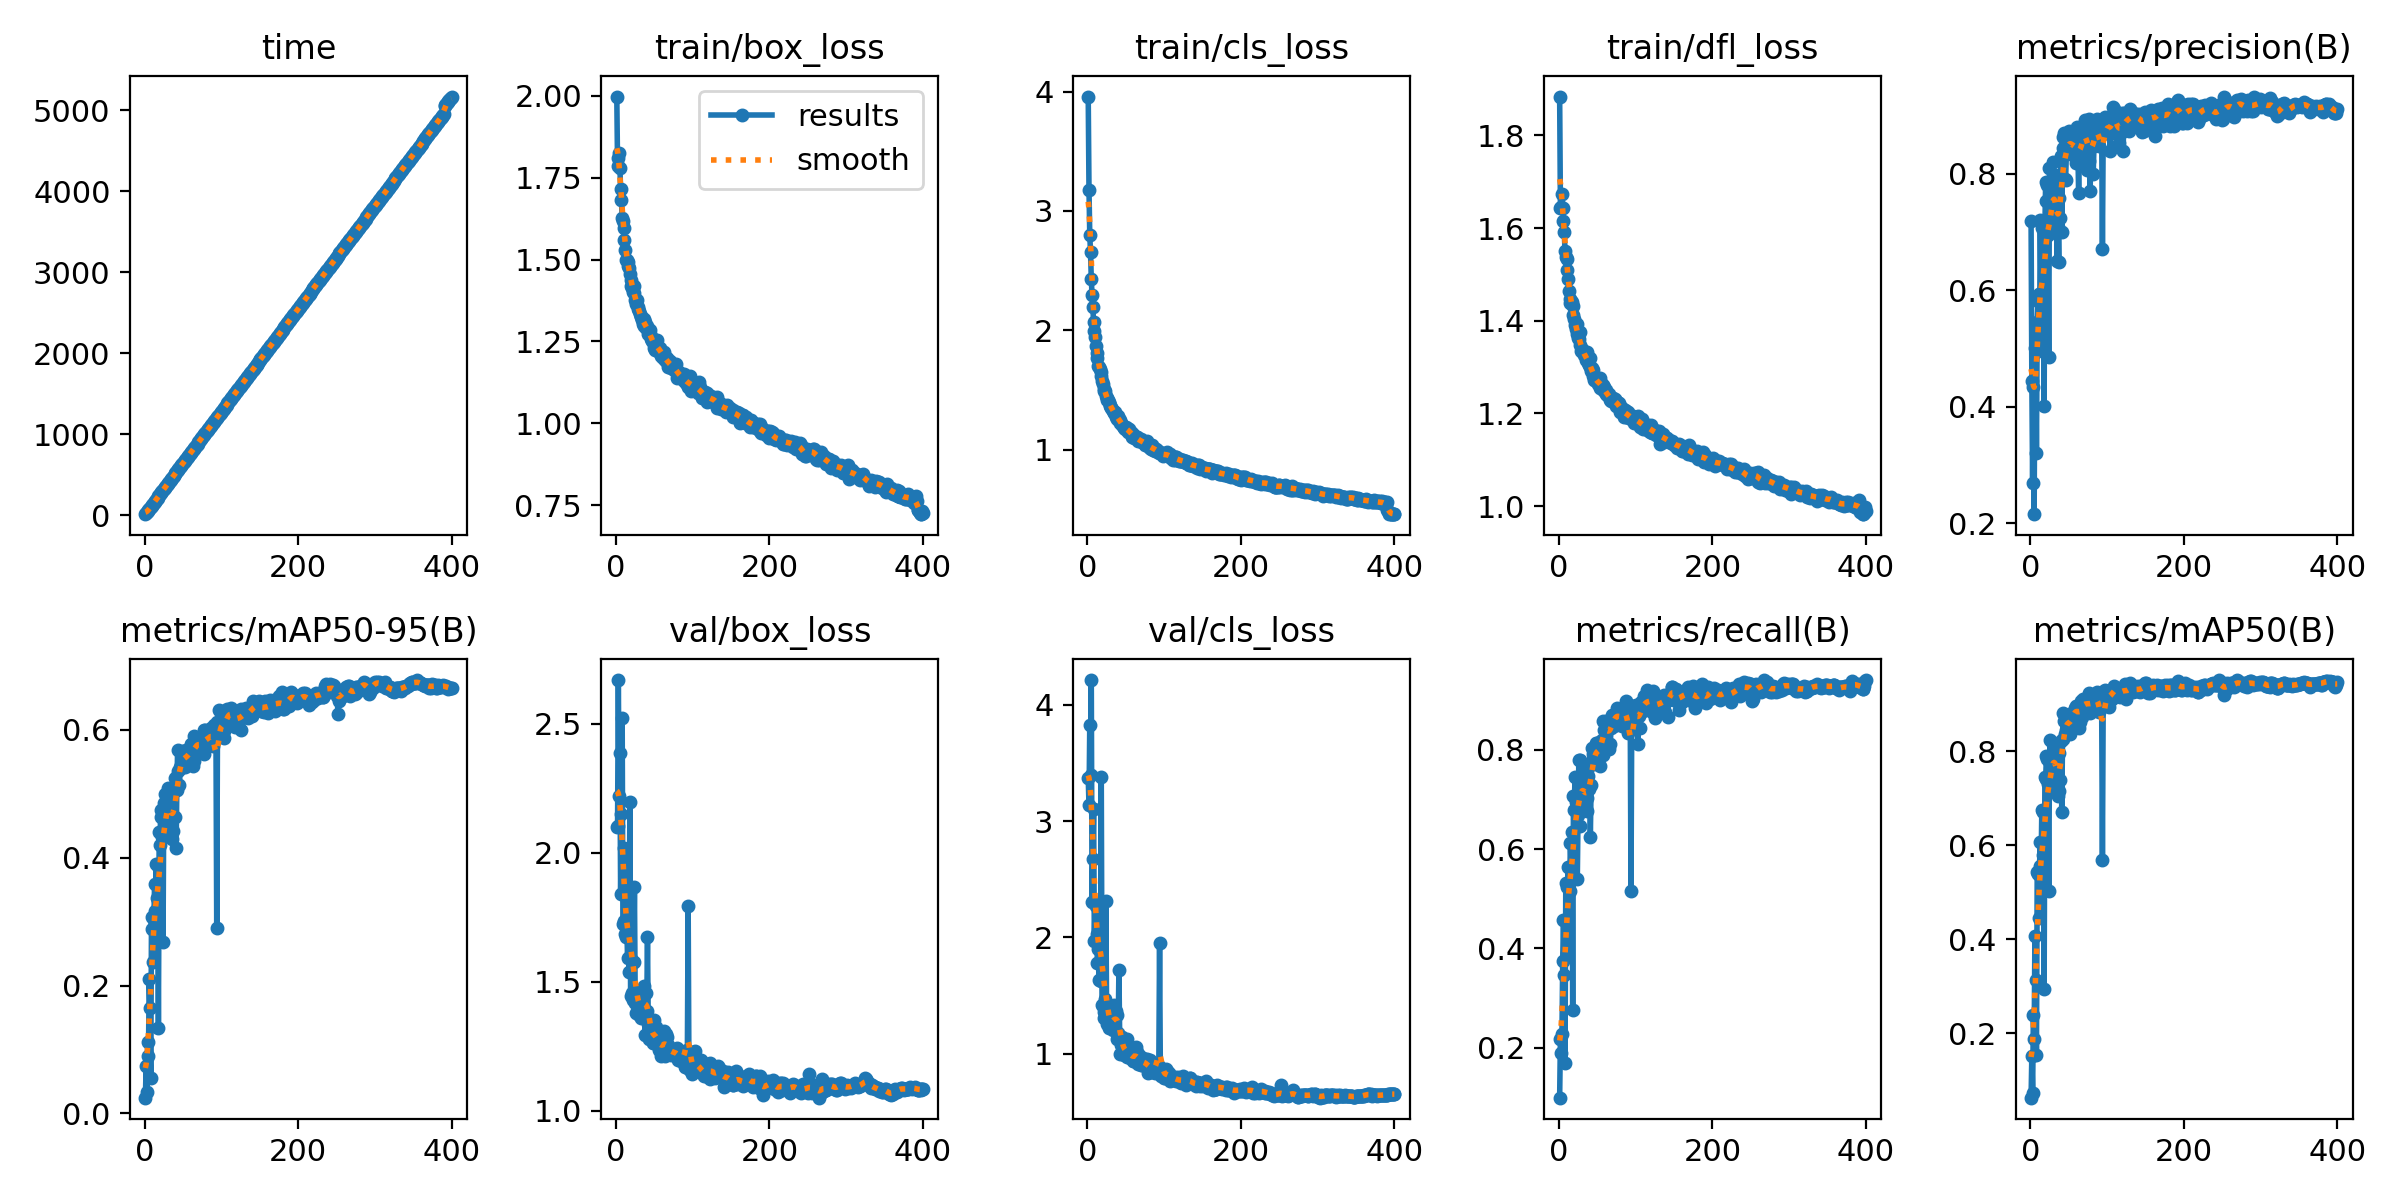

Data behind this chart, as committed beside it:
epoch, time, train/box_loss, train/cls_loss, train/dfl_loss, metrics/precision(B), metrics/recall(B), metrics/mAP50(B), metrics/mAP50-95(B), val/box_loss, val/cls_loss, val/dfl_loss, lr/pg0, lr/pg1, lr/pg2
1, 14.29, 1.998, 3.959, 1.884, 0.7184, 0.09916, 0.06271, 0.02451, 2.099, 3.368, 1.859, 0.003304, 0.003304, 0.003304
2, 27.34, 1.785, 3.179, 1.644, 0.4445, 0.2182, 0.1519, 0.07416, 2.105, 3.14, 1.97, 0.00662, 0.00662, 0.00662
3, 40.35, 1.809, 2.799, 1.646, 0.2697, 0.1892, 0.07274, 0.0337, 2.67, 3.828, 2.672, 0.009921, 0.009921, 0.009921
4, 53.18, 1.825, 2.654, 1.674, 0.4333, 0.227, 0.2388, 0.1109, 2.22, 3.392, 2.245, 0.009926, 0.009926, 0.009926
5, 65.8, 1.78, 2.427, 1.644, 0.2154, 0.3749, 0.1872, 0.08939, 2.387, 4.211, 2.351, 0.009901, 0.009901, 0.009901
6, 78.34, 1.715, 2.294, 1.616, 0.5013, 0.4565, 0.4064, 0.2098, 1.838, 2.301, 1.768, 0.009876, 0.009876, 0.009876
7, 90.81, 1.683, 2.191, 1.591, 0.4946, 0.3467, 0.3124, 0.1653, 2.15, 2.674, 2.092, 0.009851, 0.009851, 0.009851
8, 103.4, 1.628, 2.066, 1.551, 0.3212, 0.1684, 0.1537, 0.05478, 2.522, 3.105, 2.563, 0.009827, 0.009827, 0.009827
9, 116.1, 1.618, 1.997, 1.537, 0.5455, 0.5312, 0.5419, 0.308, 1.725, 1.971, 1.689, 0.009802, 0.009802, 0.009802
10, 128.8, 1.597, 1.942, 1.534, 0.5812, 0.5243, 0.538, 0.2885, 1.737, 2.298, 1.683, 0.009777, 0.009777, 0.009777
11, 141.9, 1.561, 1.871, 1.51, 0.5937, 0.3898, 0.4455, 0.237, 2.02, 2.273, 1.929, 0.009753, 0.009753, 0.009753
12, 154.8, 1.53, 1.805, 1.489, 0.5014, 0.5634, 0.5556, 0.3023, 1.685, 2.03, 1.717, 0.009728, 0.009728, 0.009728
13, 167.8, 1.499, 1.766, 1.463, 0.7203, 0.5312, 0.6076, 0.3591, 1.673, 1.781, 1.599, 0.009703, 0.009703, 0.009703
14, 180.8, 1.499, 1.698, 1.448, 0.5959, 0.5165, 0.553, 0.3159, 1.722, 1.904, 1.692, 0.009678, 0.009678, 0.009678
15, 193.6, 1.494, 1.692, 1.439, 0.7074, 0.6128, 0.6746, 0.3896, 1.592, 1.632, 1.578, 0.009654, 0.009654, 0.009654
16, 206.6, 1.479, 1.675, 1.442, 0.5972, 0.5612, 0.5781, 0.3372, 1.677, 1.776, 1.674, 0.009629, 0.009629, 0.009629
17, 219.5, 1.473, 1.646, 1.44, 0.5692, 0.6343, 0.6705, 0.3863, 1.537, 1.625, 1.512, 0.009604, 0.009604, 0.009604
18, 232.6, 1.458, 1.617, 1.432, 0.4017, 0.2755, 0.2945, 0.1342, 2.199, 3.377, 2.223, 0.009579, 0.009579, 0.009579
19, 245.8, 1.439, 1.575, 1.412, 0.7074, 0.7074, 0.7448, 0.4398, 1.445, 1.418, 1.408, 0.009555, 0.009555, 0.009555
20, 258.8, 1.42, 1.546, 1.404, 0.7865, 0.6783, 0.7403, 0.4196, 1.589, 1.411, 1.507, 0.00953, 0.00953, 0.00953
21, 272.3, 1.413, 1.511, 1.391, 0.7541, 0.7452, 0.7887, 0.4752, 1.455, 1.364, 1.41, 0.009505, 0.009505, 0.009505
22, 285.4, 1.401, 1.494, 1.381, 0.7816, 0.6958, 0.7839, 0.464, 1.431, 1.312, 1.426, 0.00948, 0.00948, 0.00948
23, 298.6, 1.419, 1.487, 1.392, 0.6946, 0.698, 0.7311, 0.4332, 1.577, 1.472, 1.546, 0.009456, 0.009456, 0.009456
24, 311.6, 1.398, 1.45, 1.372, 0.4847, 0.5403, 0.5026, 0.2677, 1.865, 2.312, 1.828, 0.009431, 0.009431, 0.009431
25, 324.6, 1.377, 1.432, 1.363, 0.8101, 0.6693, 0.7787, 0.4864, 1.418, 1.303, 1.392, 0.009406, 0.009406, 0.009406
26, 337.6, 1.365, 1.411, 1.361, 0.7721, 0.7795, 0.8246, 0.4995, 1.378, 1.26, 1.37, 0.009381, 0.009381, 0.009381
27, 350.5, 1.376, 1.418, 1.375, 0.705, 0.647, 0.7216, 0.4413, 1.459, 1.332, 1.467, 0.009357, 0.009357, 0.009357
28, 363.4, 1.356, 1.398, 1.348, 0.718, 0.7794, 0.7905, 0.4741, 1.39, 1.222, 1.41, 0.009332, 0.009332, 0.009332
29, 376.1, 1.349, 1.369, 1.336, 0.7349, 0.7164, 0.7432, 0.4515, 1.419, 1.27, 1.42, 0.009307, 0.009307, 0.009307
30, 389, 1.343, 1.367, 1.339, 0.8197, 0.693, 0.815, 0.5086, 1.372, 1.233, 1.378, 0.009282, 0.009282, 0.009282
31, 401.6, 1.333, 1.348, 1.333, 0.7857, 0.7583, 0.8048, 0.4893, 1.428, 1.24, 1.431, 0.009258, 0.009258, 0.009258
32, 414.3, 1.325, 1.341, 1.334, 0.7837, 0.7124, 0.79, 0.4845, 1.41, 1.238, 1.428, 0.009233, 0.009233, 0.009233
33, 427.1, 1.326, 1.327, 1.327, 0.7976, 0.7361, 0.8009, 0.5064, 1.359, 1.205, 1.345, 0.009208, 0.009208, 0.009208
34, 439.9, 1.315, 1.318, 1.325, 0.743, 0.6864, 0.7533, 0.4699, 1.463, 1.423, 1.482, 0.009183, 0.009183, 0.009183
35, 452.6, 1.304, 1.31, 1.315, 0.651, 0.7213, 0.7448, 0.4471, 1.397, 1.278, 1.387, 0.009158, 0.009158, 0.009158
36, 465.2, 1.317, 1.311, 1.333, 0.7083, 0.6768, 0.7044, 0.4295, 1.483, 1.373, 1.5, 0.009134, 0.009134, 0.009134
37, 478.1, 1.298, 1.274, 1.315, 0.6478, 0.7027, 0.7145, 0.4416, 1.391, 1.367, 1.409, 0.009109, 0.009109, 0.009109
38, 491.1, 1.309, 1.284, 1.308, 0.7589, 0.7466, 0.7953, 0.5049, 1.294, 1.124, 1.311, 0.009084, 0.009084, 0.009084
39, 504.1, 1.292, 1.256, 1.305, 0.7243, 0.7212, 0.7394, 0.4642, 1.455, 1.335, 1.466, 0.009059, 0.009059, 0.009059
40, 516.8, 1.298, 1.279, 1.32, 0.8304, 0.7689, 0.8223, 0.5245, 1.384, 1.179, 1.369, 0.009035, 0.009035, 0.009035
41, 529.9, 1.291, 1.253, 1.301, 0.6995, 0.6254, 0.6715, 0.4152, 1.672, 1.724, 1.646, 0.00901, 0.00901, 0.00901
42, 542.7, 1.274, 1.225, 1.292, 0.8436, 0.7284, 0.8266, 0.5061, 1.336, 1.143, 1.334, 0.008985, 0.008985, 0.008985
43, 555.3, 1.279, 1.243, 1.298, 0.8632, 0.805, 0.8804, 0.5681, 1.279, 1.002, 1.281, 0.00896, 0.00896, 0.00896
44, 568.1, 1.286, 1.226, 1.293, 0.8709, 0.7916, 0.865, 0.5358, 1.32, 1.077, 1.33, 0.008936, 0.008936, 0.008936
45, 580.9, 1.266, 1.209, 1.282, 0.7903, 0.7809, 0.8369, 0.5134, 1.335, 1.142, 1.314, 0.008911, 0.008911, 0.008911
46, 593.7, 1.258, 1.197, 1.271, 0.7902, 0.7713, 0.8442, 0.5414, 1.293, 1.076, 1.292, 0.008886, 0.008886, 0.008886
47, 606.4, 1.252, 1.185, 1.274, 0.8355, 0.7921, 0.8593, 0.5399, 1.282, 0.9911, 1.29, 0.008861, 0.008861, 0.008861
48, 619, 1.25, 1.179, 1.271, 0.8477, 0.814, 0.8592, 0.5653, 1.262, 1.032, 1.285, 0.008837, 0.008837, 0.008837
49, 631.7, 1.23, 1.169, 1.27, 0.871, 0.7939, 0.8774, 0.5491, 1.351, 1.018, 1.314, 0.008812, 0.008812, 0.008812
50, 644.5, 1.254, 1.191, 1.276, 0.8695, 0.8146, 0.8748, 0.5675, 1.262, 1.007, 1.295, 0.008787, 0.008787, 0.008787
51, 657.3, 1.224, 1.166, 1.263, 0.8739, 0.7916, 0.8565, 0.5651, 1.274, 0.9728, 1.306, 0.008762, 0.008762, 0.008762
52, 669.8, 1.241, 1.183, 1.265, 0.8333, 0.7938, 0.837, 0.5417, 1.323, 1.126, 1.321, 0.008738, 0.008738, 0.008738
53, 682.6, 1.226, 1.149, 1.256, 0.8368, 0.7675, 0.8472, 0.5446, 1.307, 1.051, 1.324, 0.008713, 0.008713, 0.008713
54, 695.5, 1.255, 1.169, 1.276, 0.8613, 0.8088, 0.8754, 0.5685, 1.272, 1.028, 1.284, 0.008688, 0.008688, 0.008688
55, 708.2, 1.234, 1.148, 1.265, 0.8529, 0.8175, 0.8753, 0.5634, 1.265, 0.9727, 1.288, 0.008663, 0.008663, 0.008663
56, 721, 1.218, 1.145, 1.256, 0.8488, 0.8197, 0.8838, 0.5573, 1.236, 0.9691, 1.256, 0.008639, 0.008639, 0.008639
57, 733.8, 1.229, 1.147, 1.262, 0.8359, 0.789, 0.871, 0.5469, 1.283, 1.019, 1.289, 0.008614, 0.008614, 0.008614
58, 746.6, 1.207, 1.105, 1.251, 0.8519, 0.8583, 0.8924, 0.5703, 1.255, 0.9622, 1.272, 0.008589, 0.008589, 0.008589
59, 759.2, 1.221, 1.127, 1.257, 0.8659, 0.8407, 0.8854, 0.5597, 1.212, 0.9588, 1.251, 0.008564, 0.008564, 0.008564
60, 772.3, 1.215, 1.11, 1.245, 0.8195, 0.8518, 0.8955, 0.5774, 1.236, 0.9434, 1.264, 0.00854, 0.00854, 0.00854
... 340 more rows
